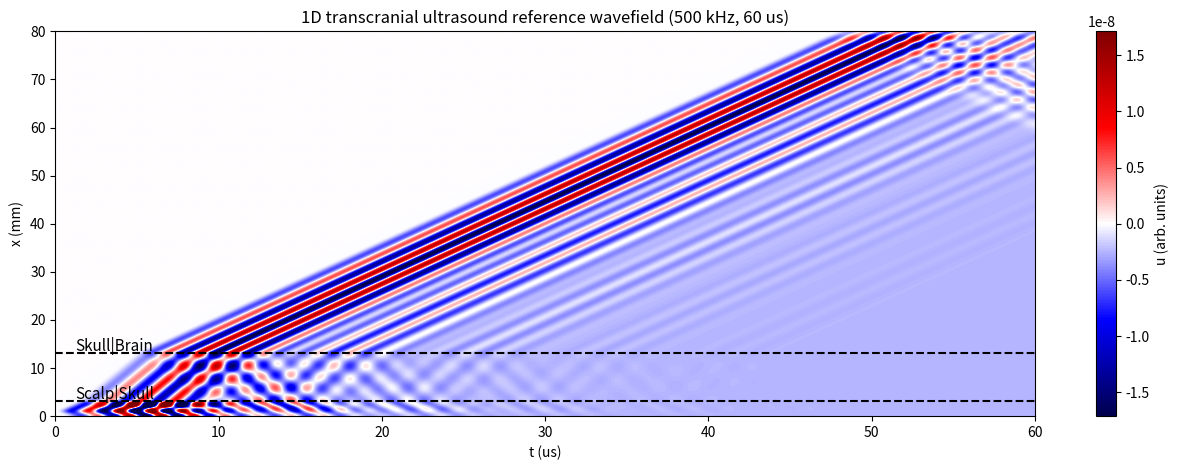
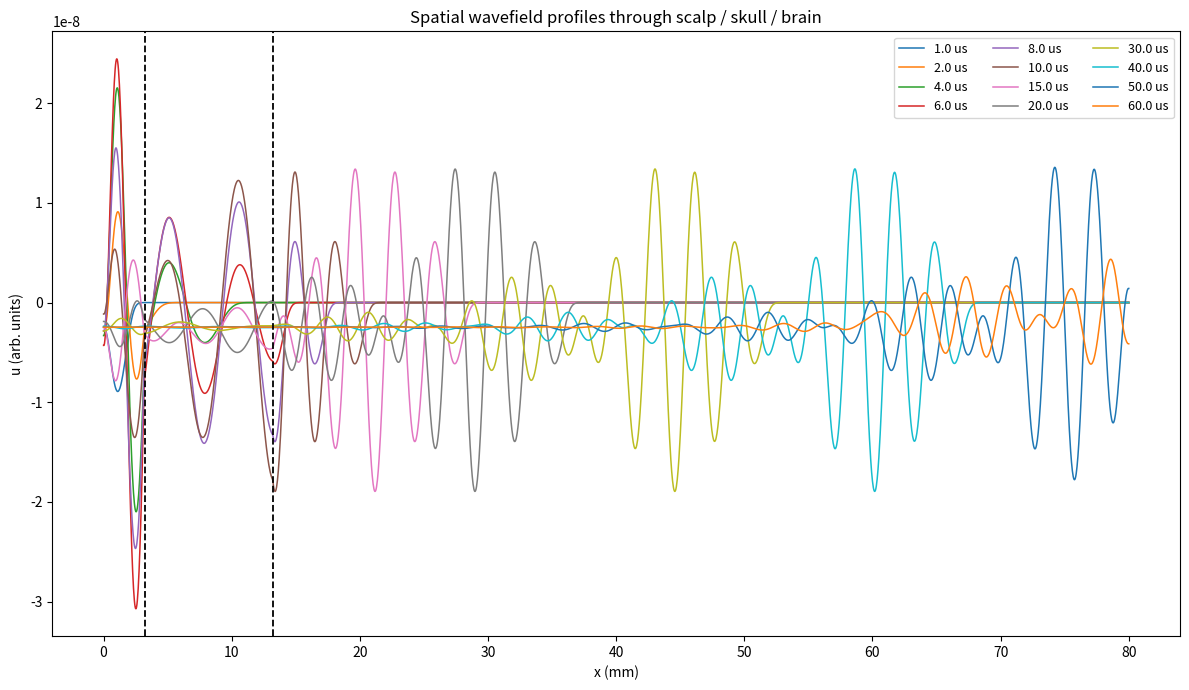

Source code (Python) for these figures, in order:
"""
1D transcranial ultrasound FDTD reference solver.

Discretises the heterogeneous damped acoustic equation
    u_tt + 2*alpha(x)*u_t = (1/rho(x)) * d/dx[ kappa(x) * du/dx ] + s(x,t)/rho(x)
on a 5-layer head model (scalp - skull - brain - skull - scalp) with a
Gaussian-modulated 500 kHz tone-burst source and PML-style sponge boundaries.
The conservative leapfrog uses face-averaged stiffness flux (k_plus, k_minus)
so interfaces are stable, and homogeneous Neumann boundaries behind the sponge.

Run directly to generate two NPZ files:
  * transcranial_fdtd1d_reference_full.npz   full-resolution wavefield
  * transcranial_fdtd1d_reference.npz        coarsely subsampled for plots

KNOWN ISSUE: the damping coefficient on line ~376 currently reads
    damp = 2.0 * alpha_total * _dt
which is missing a factor of c (the local sound speed). The physically
complete form is
    damp = 2.0 * alpha_total * c_local * _dt
The current implementation under-attenuates by ~c (1500-2800x weaker).
See README "Known issues" for the fix.
"""
from __future__ import annotations

import math
import numpy as np
import matplotlib.pyplot as plt

SCALP_THICKNESS_M = 3.2e-3
SKULL_THICKNESS_M = 10.0e-3
BRAIN_THICKNESS_M = 66.8e-3
L = SCALP_THICKNESS_M + SKULL_THICKNESS_M + BRAIN_THICKNESS_M

F0_HZ = 500.0e3
T_TOTAL_S = 60.0e-6

# Spatial layout of interfaces
X_SCALP_SKULL = SCALP_THICKNESS_M
X_SKULL_BRAIN = SCALP_THICKNESS_M + SKULL_THICKNESS_M

# Snapshot times for profile exports / diagnostic plots
PROFILE_TIMES_US = [1.0, 2.0, 4.0, 6.0, 8.0, 10.0, 15.0, 20.0, 30.0, 40.0, 50.0, 60.0]
EARLY_ANCHOR_MAX_US = 10.0

# ----------------------------------------------------------------------
# Tissue properties
# ----------------------------------------------------------------------
TISSUES = {
    "scalp": {
        "rho": 1050.0,              # kg/m^3
        "c": 1540.0,                # m/s
        "alpha_dBcmMHz": 0.60,      # dB / cm / MHz
        "x_start": 0.0,
        "x_end": X_SCALP_SKULL,
    },
    "skull": {
        "rho": 1900.0,
        "c": 2800.0,
        "alpha_dBcmMHz": 18.0,
        "x_start": X_SCALP_SKULL,
        "x_end": X_SKULL_BRAIN,
    },
    "brain": {
        "rho": 1040.0,
        "c": 1560.0,
        "alpha_dBcmMHz": 0.60,
        "x_start": X_SKULL_BRAIN,
        "x_end": L,
    },
}

# ----------------------------------------------------------------------
# Numerical configuration
# ----------------------------------------------------------------------
NX = 2400                        # 80 mm / 2400 = 33.3 um spacing
DX = L / NX

# CFL-limited time step for explicit scheme
C_MAX = max(t["c"] for t in TISSUES.values())
DT_CFL = 0.45 * DX / C_MAX
DT_TARGET = 5.0e-9               # 5 ns target for a stable, well-resolved simulation
DT = min(DT_TARGET, DT_CFL)
N_STEPS = int(np.ceil(T_TOTAL_S / DT))

# Source configuration: Gaussian-windowed tone burst injected in scalp
SOURCE_X_M = 1.0e-3              # source centre 1 mm from left boundary, inside scalp
SOURCE_FWHM_M = 0.6e-3           # spatial compactness
SOURCE_SIGMA_M = SOURCE_FWHM_M / 2.355
SOURCE_CYCLES = 3.0
SOURCE_T0_S = 2.5 / F0_HZ        # start delay so the pulse is cleanly launched
SOURCE_SIGMA_T_S = SOURCE_CYCLES / (2.355 * F0_HZ)
SOURCE_AMPLITUDE = 5.0e8         # tuned so the wavefield is visually clear without instability

# Boundary sponge to suppress reflections from the outer numerical edges
SPONGE_WIDTH_M = 2.0e-3
SPONGE_STRENGTH = 3.0e6          # 1/s


# ----------------------------------------------------------------------
# Helpers
# ----------------------------------------------------------------------
def alpha_dbcmmhz_to_npm(alpha_dbcmmhz: float, freq_hz: float) -> float:
    """Convert attenuation from dB/cm/MHz to Nepers/m at frequency freq_hz."""
    alpha_dBcm = alpha_dbcmmhz * (freq_hz / 1e6)
    alpha_dBm = alpha_dBcm * 100.0
    return alpha_dBm / 8.685889638

def tissue_property(x_phys: np.ndarray, prop: str) -> np.ndarray:
    x_phys = np.asarray(x_phys, dtype=np.float64)
    out = np.zeros_like(x_phys, dtype=np.float64)

    for t in TISSUES.values():
        x0 = t["x_start"]
        x1 = t["x_end"]
        if math.isclose(x1, L):
            mask = (x_phys >= x0) & (x_phys <= x1)
        else:
            mask = (x_phys >= x0) & (x_phys < x1)

        if prop == "rho":
            out[mask] = t["rho"]
        elif prop == "c":
            out[mask] = t["c"]
        elif prop == "alpha_Npm":
            out[mask] = alpha_dbcmmhz_to_npm(t["alpha_dBcmMHz"], F0_HZ)
        elif prop == "kappa":
            out[mask] = t["rho"] * t["c"] ** 2
        else:
            raise ValueError(f"Unsupported property: {prop}")

    return out

def build_sponge_alpha(x_phys: np.ndarray) -> np.ndarray:
    x_phys = np.asarray(x_phys, dtype=np.float64)
    sponge = np.zeros_like(x_phys)

    left_mask = x_phys < SPONGE_WIDTH_M
    if np.any(left_mask):
        xi = (SPONGE_WIDTH_M - x_phys[left_mask]) / SPONGE_WIDTH_M
        sponge[left_mask] = SPONGE_STRENGTH * xi**2

    right_mask = x_phys > (L - SPONGE_WIDTH_M)
    if np.any(right_mask):
        xi = (x_phys[right_mask] - (L - SPONGE_WIDTH_M)) / SPONGE_WIDTH_M
        sponge[right_mask] = np.maximum(sponge[right_mask], SPONGE_STRENGTH * xi**2)

    return sponge

def source_space(x_phys: np.ndarray) -> np.ndarray:
    return np.exp(-0.5 * ((x_phys - SOURCE_X_M) / SOURCE_SIGMA_M) ** 2)

def source_time(t_s: float) -> float:
    tau = t_s - SOURCE_T0_S
    envelope = np.exp(-0.5 * (tau / SOURCE_SIGMA_T_S) ** 2)
    carrier = np.sin(2.0 * np.pi * F0_HZ * tau)
    return SOURCE_AMPLITUDE * envelope * carrier

def save_reference_npzs(x_phys: np.ndarray, t_s: np.ndarray, u_hist: np.ndarray) -> None:
    x_mm = 1e3 * np.asarray(x_phys, dtype=np.float64)
    t_us = 1e6 * np.asarray(t_s, dtype=np.float64)
    u_hist = np.asarray(u_hist, dtype=np.float64)

    np.savez(
        "transcranial_fdtd1d_reference_full.npz",
        x_mm=x_mm,
        t_us=t_us,
        u=u_hist,
    )
    print("Saved: transcranial_fdtd1d_reference_full.npz")

    early_mask = t_us <= EARLY_ANCHOR_MAX_US
    np.savez(
        "transcranial_fdtd1d_early_anchors.npz",
        x_mm=x_mm,
        t_us=t_us[early_mask],
        u=u_hist[early_mask, :],
    )
    print("Saved: transcranial_fdtd1d_early_anchors.npz")

def plot_reference_wavefield_xt(x_phys: np.ndarray, t_s: np.ndarray, u_hist: np.ndarray) -> None:
    x_mm = 1e3 * np.asarray(x_phys)
    t_us = 1e6 * np.asarray(t_s)
    u = np.asarray(u_hist).T

    vmax = np.percentile(np.abs(u), 99.5)
    vmax = max(vmax, 1e-16)

    plt.figure(figsize=(13, 4.8))
    im = plt.imshow(
        u,
        extent=[t_us.min(), t_us.max(), x_mm.min(), x_mm.max()],
        origin="lower",
        aspect="auto",
        cmap="seismic",
        vmin=-vmax,
        vmax=vmax,
    )
    plt.axhline(X_SCALP_SKULL * 1e3, ls="--", c="k", lw=1.5)
    plt.axhline(X_SKULL_BRAIN * 1e3, ls="--", c="k", lw=1.5)
    plt.text(1.2, X_SCALP_SKULL * 1e3 + 0.35, "Scalp|Skull", color="k", fontsize=11)
    plt.text(1.2, X_SKULL_BRAIN * 1e3 + 0.35, "Skull|Brain", color="k", fontsize=11)
    plt.xlabel("t (us)")
    plt.ylabel("x (mm)")
    plt.title("1D transcranial ultrasound reference wavefield (500 kHz, 60 us)")
    cbar = plt.colorbar(im)
    cbar.set_label("u (arb. units)")
    plt.tight_layout()
    plt.savefig("transcranial_fdtd1d_reference_wavefield_xt.png", dpi=220)
    plt.close()
    print("Saved: transcranial_fdtd1d_reference_wavefield_xt.png")

def plot_profiles(x_phys: np.ndarray, t_s: np.ndarray, u_hist: np.ndarray) -> None:
    x_mm = 1e3 * np.asarray(x_phys)
    t_us = 1e6 * np.asarray(t_s)

    plt.figure(figsize=(12, 7))
    for target_us in PROFILE_TIMES_US:
        idx = int(np.argmin(np.abs(t_us - target_us)))
        plt.plot(x_mm, u_hist[idx], lw=1.1, label=f"{t_us[idx]:.1f} us")

    plt.axvline(X_SCALP_SKULL * 1e3, ls="--", c="k", lw=1.3)
    plt.axvline(X_SKULL_BRAIN * 1e3, ls="--", c="k", lw=1.3)
    plt.xlabel("x (mm)")
    plt.ylabel("u (arb. units)")
    plt.title("Spatial wavefield profiles through scalp / skull / brain")
    plt.legend(ncol=3, fontsize=9)
    plt.tight_layout()
    plt.savefig("transcranial_fdtd1d_profiles.png", dpi=220)
    plt.close()
    print("Saved: transcranial_fdtd1d_profiles.png")
# ----------------------------------------------------------------------
# Main solver
# ----------------------------------------------------------------------
def run_fdtd_1d(phys=None) -> tuple[np.ndarray, np.ndarray, np.ndarray]:
    """Run 1D FDTD solver. If phys is provided, uses its tissue/source config."""
    # Configuration from physics object or module-level defaults
    if phys is not None:
        _L = phys.L_m
        _f0 = phys.f0_hz
        _t_total = phys.t_total_s
        _layers = phys.layers
        _src_x_m = phys.source_x_m
        _src_sigma_m = phys.source_sigma_m
        _src_t0 = phys.source_t0_s
        _src_sigma_t = phys.source_sigma_t_s
        _src_amp = phys.source_amplitude
        _sponge_w = phys.sponge_width_m
        _sponge_s = phys.sponge_strength
    else:
        _L = L
        _f0 = F0_HZ
        _t_total = T_TOTAL_S
        _layers = None
        _src_x_m = SOURCE_X_M
        _src_sigma_m = SOURCE_SIGMA_M
        _src_t0 = SOURCE_T0_S
        _src_sigma_t = SOURCE_SIGMA_T_S
        _src_amp = SOURCE_AMPLITUDE
        _sponge_w = SPONGE_WIDTH_M
        _sponge_s = SPONGE_STRENGTH

    # Grid resolution: maintain ~33 µm spacing
    _dx_target = L / NX  # default spacing from module constants
    _nx = max(NX, int(round(_L / _dx_target)))
    _dx = _L / _nx

    _c_max = max(lyr.c for lyr in _layers) if _layers else C_MAX
    _dt_cfl = 0.45 * _dx / _c_max
    _dt = min(DT_TARGET, _dt_cfl)
    _n_steps = int(np.ceil(_t_total / _dt))

    print("Running 1D transcranial ultrasound reference solver...")
    print(f"Total thickness: {_L*1e3:.1f} mm")
    if _layers:
        for lyr in _layers:
            thick = (lyr.x_end_m - lyr.x_start_m) * 1e3
            print(f"  {lyr.name}: {thick:.1f} mm, c={lyr.c:.1f} m/s, rho={lyr.rho:.1f} kg/m^3")
    else:
        print(f"Layers: scalp={SCALP_THICKNESS_M*1e3:.1f} mm, skull={SKULL_THICKNESS_M*1e3:.1f} mm, brain={BRAIN_THICKNESS_M*1e3:.1f} mm")
    print(f"Frequency: {_f0/1e3:.1f} kHz")
    print(f"Time window: {_t_total*1e6:.1f} us")
    print(f"dx = {_dx*1e6:.2f} um, dt = {_dt*1e9:.2f} ns, steps = {_n_steps}")

    x = np.linspace(0.0, _L, _nx + 1)

    # Tissue properties
    if _layers:
        def _get_prop(x_phys, prop):
            out = np.zeros_like(x_phys, dtype=np.float64)
            for j, lyr in enumerate(_layers):
                if j == len(_layers) - 1:
                    mask = (x_phys >= lyr.x_start_m) & (x_phys <= lyr.x_end_m)
                else:
                    mask = (x_phys >= lyr.x_start_m) & (x_phys < lyr.x_end_m)
                if prop == "rho":
                    out[mask] = lyr.rho
                elif prop == "alpha_Npm":
                    out[mask] = alpha_dbcmmhz_to_npm(lyr.alpha_dBcmMHz, _f0)
                elif prop == "kappa":
                    out[mask] = lyr.rho * lyr.c ** 2
            return out
        rho = _get_prop(x, "rho")
        alpha_material = _get_prop(x, "alpha_Npm")
        kappa = _get_prop(x, "kappa")
    else:
        rho = tissue_property(x, "rho")
        alpha_material = tissue_property(x, "alpha_Npm")
        kappa = tissue_property(x, "kappa")

    # Sponge layer
    sponge = np.zeros_like(x)
    left_mask = x < _sponge_w
    if np.any(left_mask):
        xi = (_sponge_w - x[left_mask]) / _sponge_w
        sponge[left_mask] = _sponge_s * xi**2
    right_mask = x > (_L - _sponge_w)
    if np.any(right_mask):
        xi = (x[right_mask] - (_L - _sponge_w)) / _sponge_w
        sponge[right_mask] = np.maximum(sponge[right_mask], _sponge_s * xi**2)
    alpha_total = alpha_material + sponge

    # Source
    src_x = np.exp(-0.5 * ((x - _src_x_m) / _src_sigma_m) ** 2)

    def _source_time_fn(t_s):
        dt = t_s - _src_t0
        env = np.exp(-0.5 * (dt / _src_sigma_t) ** 2)
        carrier = np.sin(2.0 * np.pi * _f0 * dt)
        return _src_amp * env * carrier

    # Initial rest state
    u_prev = np.zeros_like(x)
    u_cur = np.zeros_like(x)

    t_hist = []
    u_hist = []

    report_every = max(1, _n_steps // 10)

    for step in range(_n_steps + 1):
        t_now = step * _dt
        t_hist.append(t_now)
        u_hist.append(u_cur.copy())

        if step == _n_steps:
            break

        # Conservative heterogeneous stiffness flux
        flux = np.zeros_like(u_cur)
        k_plus = 0.5 * (kappa[2:] + kappa[1:-1])
        k_minus = 0.5 * (kappa[1:-1] + kappa[:-2])
        flux[1:-1] = (
            k_plus * (u_cur[2:] - u_cur[1:-1])
            - k_minus * (u_cur[1:-1] - u_cur[:-2])
        ) / _dx**2

        s_now = _source_time_fn(t_now) * src_x

        # c_local = np.sqrt(kappa / rho)
        # damp = 2.0 * alpha_total * c_local * _dt
        damp = 2.0 * alpha_total * _dt
        u_next = (
            (2.0 - damp) * u_cur
            - (1.0 - damp) * u_prev
            + (_dt**2 / rho) * (flux + s_now)
        )

        # Homogeneous Neumann boundary condition
        u_next[0] = u_next[1]
        u_next[-1] = u_next[-2]

        u_prev = u_cur
        u_cur = u_next

        if step % report_every == 0:
            print(f"  progress: {100.0 * step / _n_steps:5.1f}%")

    u_hist = np.asarray(u_hist, dtype=np.float64)
    t_hist = np.asarray(t_hist, dtype=np.float64)
    return x, t_hist, u_hist


if __name__ == "__main__":
    x, t_s, u_hist = run_fdtd_1d()
    save_reference_npzs(x, t_s, u_hist)
    plot_reference_wavefield_xt(x, t_s, u_hist)
    plot_profiles(x, t_s, u_hist)
    print("Done.")
